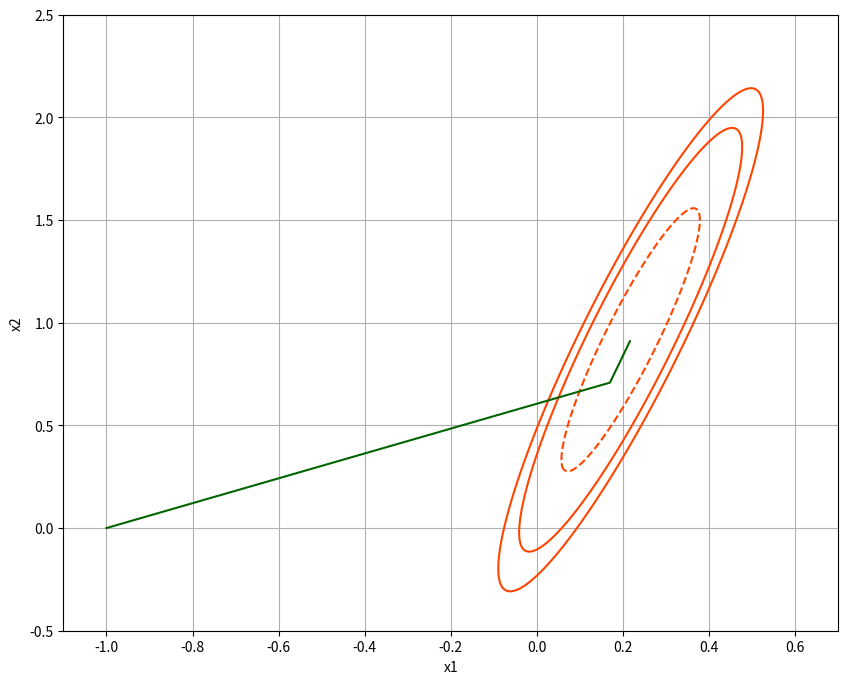

The matplotlib source for this figure:
import matplotlib.pyplot as plt  # ВЕРСИЯ 3.7.3 !!!!!!!!
import numpy as np

########################################################################################################################
#################################   НАСТРОЙКИ   ########################################################################
start_point = [-1.0, 0.0]  # стартовая точка спусков
koef = [-4, 2, 6]  # коэффициенты для построения "колец" функции
# область рисования(увеличить если ваши кольца не отрисовываются полностью)
x1_min = -1.1
x1_max = 0.7
x2_min = -0.5
x2_max = 2.5

# ВАШ ВАРИАНТ
k1, k2, k3, k4, k5 = [845.45, - 386.1, 53.25, - 13.69, - 13.69]
# ФУНКЦИЯ ОТ МАТРИЦЫ ИЗ ПЗ9 ТАМ ГДЕ ИНТЕГРАЛ (часть 1 пункт 3)
f_A = np.array([[0.00289482, 0.0101102],
                [0.0101098, 0.0443726]])

# цвет линии сходимости, можно в формате HEX '#FF0000'
line_color = 'darkgreen'
# цвет линий функции, можно в формате HEX '#FF0000'
f_color = 'orangered'


########################################################################################################################
########################################################################################################################
def f(x):
    x1 = x[0]
    x2 = x[1]
    return k1 * x1 ** 2 + k2 * x1 * x2 + k3 * x2 ** 2 + k4 * x1 + k5 * x2


def grad(x):
    x1 = x[0]
    x2 = x[1]
    return np.array([2 * k1 * x1 + k2 * x2 + k4, k2 * x1 + 2 * k3 * x2 + k5])


def plot_equations(n_values):
    x1 = np.linspace(x1_min, x1_max, 400)
    x2 = np.linspace(x2_min, x2_max, 400)
    x1, x2 = np.meshgrid(x1, x2)

    for n in n_values:
        plt.contour(x1, x2, f((x1, x2)), [n],
                    colors=[f_color])

    plt.xlabel('x1')
    plt.ylabel('x2')
    plt.grid(True)


def one(x):
    trajectory = [x]

    for i in range(3):
        x = trajectory[-1] - np.dot(f_A, grad(trajectory[-1]))
        print(f'{1 + i}.J\' = ', grad(trajectory[-1]))
        trajectory.append(x)

    resx, resy = [], []
    print("Points: ")
    for t in trajectory:
        print(t)
        resx.append(t[0])
        resy.append(t[1])
    return resx, resy


def main():
    plt.figure(figsize=(10, 8))
    plot_equations(koef)
    resx, resy = one(start_point)
    plt.plot(resx, resy, color=line_color)
    plt.savefig("one.png")
    plt.show()


if __name__ == '__main__':
    main()
